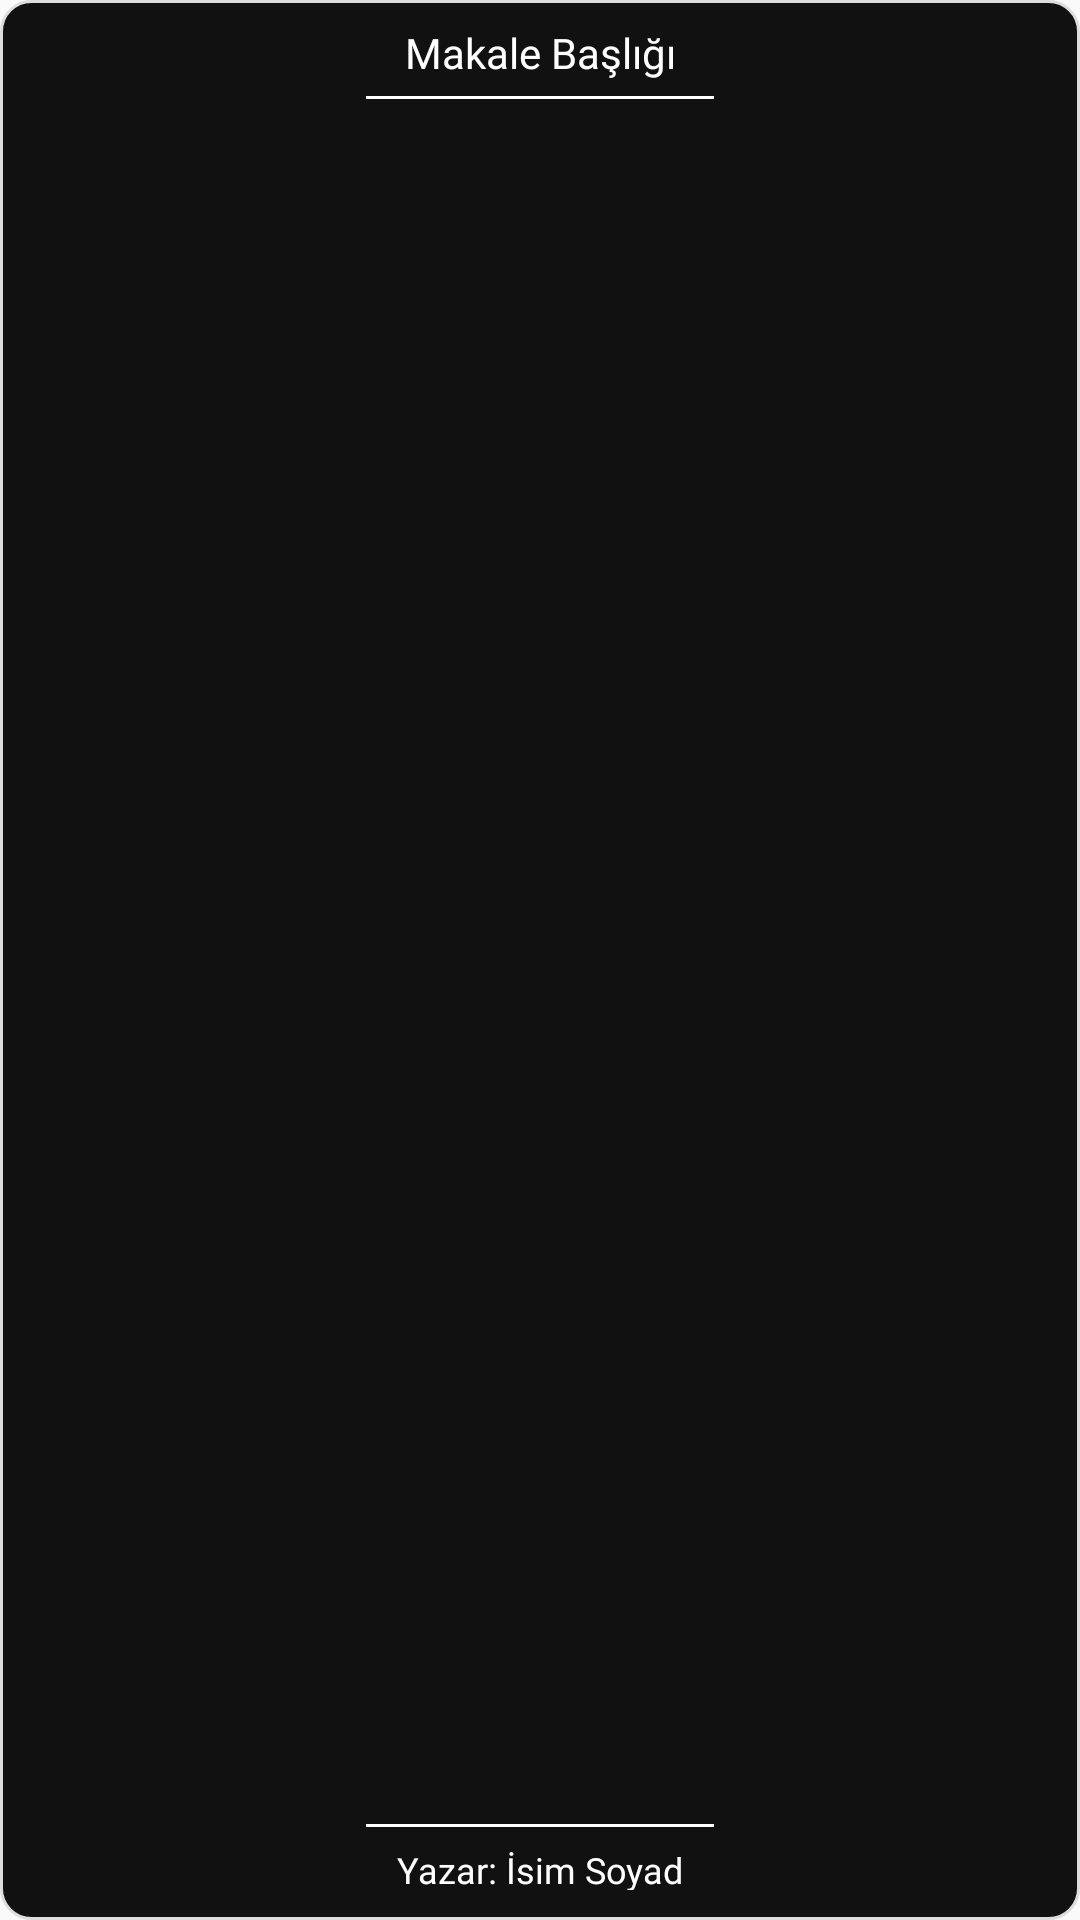

The Android layout XML behind this screen, and the referenced resources:
<!-- AndroidManifest.xml: application theme Theme.MakalePaylas -->
<!-- res/layout/recycler_view_home.xml -->
<?xml version="1.0" encoding="utf-8"?>
<androidx.constraintlayout.widget.ConstraintLayout
    android:id="@+id/pdf"
    xmlns:android="http://schemas.android.com/apk/res/android"
    xmlns:app="http://schemas.android.com/apk/res-auto"
    android:layout_width="148dp"
    android:layout_height="166dp"
    android:layout_marginTop="20dp"
    android:background="@drawable/outline">

    <TextView
        android:id="@+id/txt_makale_basligi"
        android:layout_width="0dp"
        android:layout_height="18dp"
        android:layout_marginStart="16dp"
        android:layout_marginTop="8dp"
        android:layout_marginEnd="16dp"
        android:fontFamily="@font/inria_serif_regular"
        android:maxWidth="140dp"
        android:text="@string/makale_basligi"
        android:textAlignment="center"
        android:textColor="@color/white"
        android:textSize="14sp"
        app:layout_constraintEnd_toEndOf="parent"
        app:layout_constraintStart_toStartOf="parent"
        app:layout_constraintTop_toTopOf="parent" />

    <View
        android:id="@+id/view2"
        android:layout_width="116dp"
        android:layout_height="1dp"
        android:layout_marginTop="6dp"
        android:background="@color/white"
        app:layout_constraintEnd_toEndOf="parent"
        app:layout_constraintStart_toStartOf="parent"
        app:layout_constraintTop_toBottomOf="@+id/txt_makale_basligi" />

    <View
        android:id="@+id/view3"
        android:layout_width="116dp"
        android:layout_height="1dp"
        android:layout_marginBottom="6dp"
        android:background="@color/white"
        app:layout_constraintBottom_toTopOf="@+id/txt_yazar"
        app:layout_constraintEnd_toEndOf="parent"
        app:layout_constraintStart_toStartOf="parent" />

    <TextView
        android:id="@+id/txt_yazar"
        android:layout_width="0dp"
        android:layout_height="15dp"
        android:layout_marginStart="16dp"
        android:layout_marginEnd="16dp"
        android:layout_marginBottom="10dp"
        android:fontFamily="@font/inria_serif_light"
        android:text="@string/yazar_isim_soyad"
        android:textAlignment="center"
        android:textColor="@color/white"
        android:textSize="12sp"
        app:layout_constraintBottom_toBottomOf="parent"
        app:layout_constraintEnd_toEndOf="parent"
        app:layout_constraintHorizontal_bias="0.509"
        app:layout_constraintStart_toStartOf="parent" />

    <ImageView
        android:id="@+id/pdf_cover_picture"
        android:layout_width="0dp"
        android:layout_height="0dp"
        android:layout_marginStart="16dp"
        android:layout_marginTop="5dp"
        android:layout_marginEnd="16dp"
        android:layout_marginBottom="5dp"
        android:scaleType="fitCenter"
        app:layout_constraintBottom_toTopOf="@+id/view3"
        app:layout_constraintEnd_toEndOf="parent"
        app:layout_constraintStart_toStartOf="parent"
        app:layout_constraintTop_toBottomOf="@+id/view2"
        app:srcCompat="@mipmap/ic_launcher" />


</androidx.constraintlayout.widget.ConstraintLayout>
<!-- resources referenced by this layout -->
<resources>
  <color name="white">#FFFFFFFF</color>
  <!-- drawable outline (drawable) -->
  <?xml version="1.0" encoding="utf-8"?>
  <selector xmlns:android="http://schemas.android.com/apk/res/android">
      <item>
          <shape>
              <stroke android:width="1dp" android:color="@color/outline"/>
              <corners android:radius="10dp"/>
              <solid android:color="@color/background_colour"/>
          </shape>
      </item>
  </selector>
  <string name="makale_basligi">Makale Başlığı</string>
  <string name="yazar_isim_soyad">Yazar: İsim Soyad</string>
  <style name="Theme.MakalePaylas" parent="Base.Theme.MakalePaylas" />
  <color name="outline">#DDDDDD</color>
  <color name="background_colour">#111111</color>
  <style name="Base.Theme.MakalePaylas" parent="Theme.AppCompat.DayNight.NoActionBar">
          
          
      </style>
</resources>
